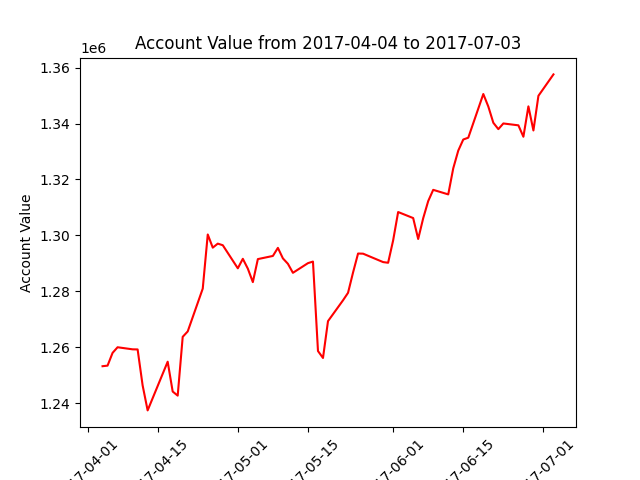

The table this chart was drawn from, first rows:
datadate, account_value
20170404, 1253174
20170405, 1253381
20170406, 1257941
20170407, 1259955
20170410, 1259211
20170411, 1259175
20170412, 1246310
20170413, 1237364
20170417, 1254787
20170418, 1244113
20170419, 1242647
20170420, 1263683
20170421, 1265619
20170424, 1280936
20170425, 1300299
20170426, 1295592
20170427, 1297027
20170428, 1296454
20170501, 1288199
20170502, 1291596
20170503, 1288073
20170504, 1283260
20170505, 1291492
20170508, 1292619
20170509, 1295510
20170510, 1291743
20170511, 1289806
20170512, 1286586
20170515, 1290043
20170516, 1290610
20170517, 1258606
20170518, 1256119
20170519, 1269299
20170522, 1276761
20170523, 1279437
20170524, 1286701
20170525, 1293481
20170526, 1293434
20170530, 1290423
20170531, 1290181
20170601, 1298171
20170602, 1308331
20170605, 1306172
20170606, 1298686
20170607, 1306104
20170608, 1312245
20170609, 1316268
20170612, 1314644
20170613, 1323972
20170614, 1330301
20170615, 1334275
20170616, 1334928
20170619, 1350551
20170620, 1346065
20170621, 1340263
20170622, 1337989
20170623, 1340016
20170626, 1339348
20170627, 1335268
20170628, 1346136
... 3 more rows
